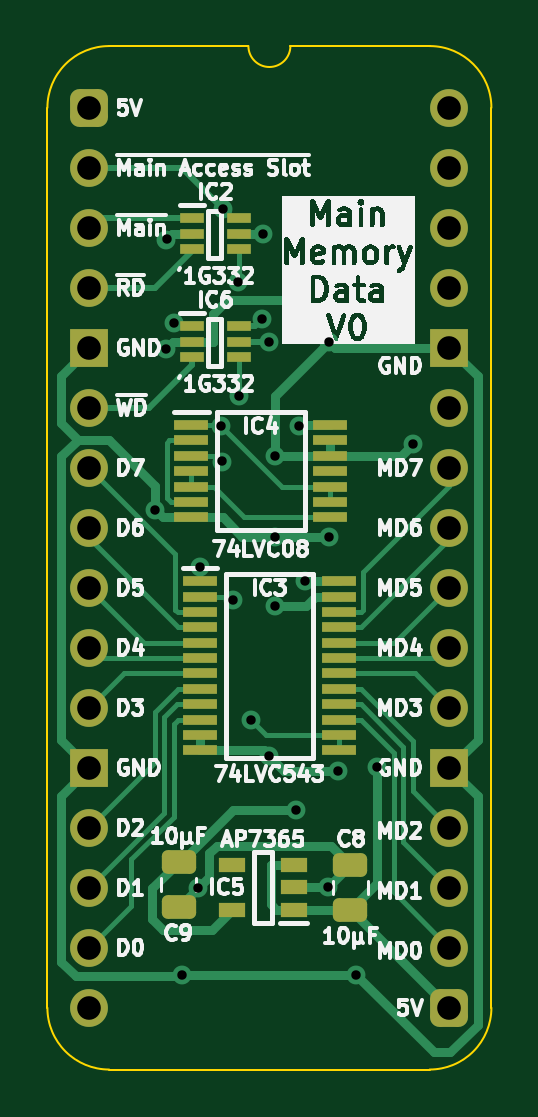
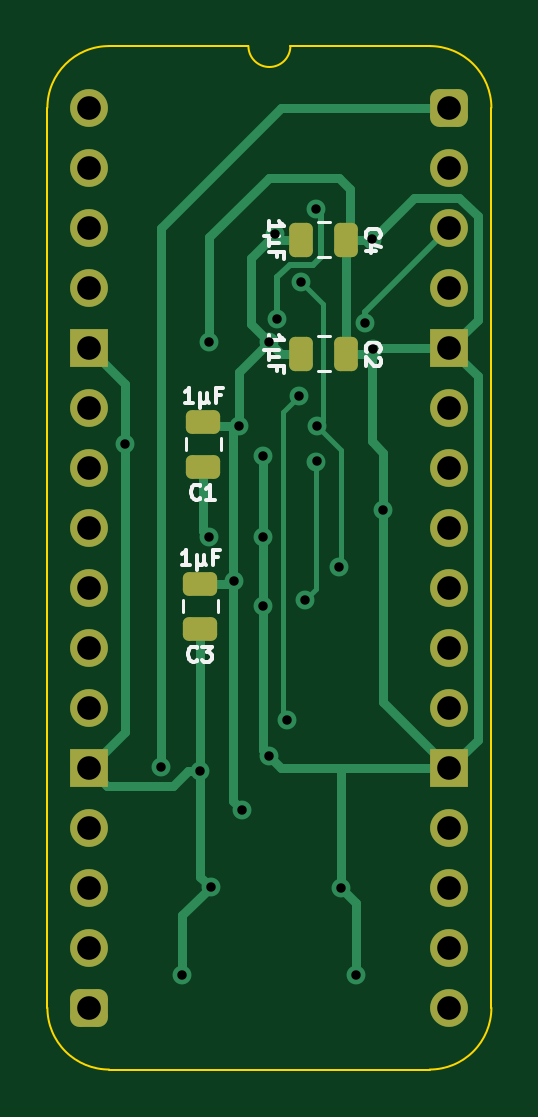
Circuit board: 11 layer files. Board 18.8 x 43.3 mm.
- bottom_copper: HCP65 Main Memory Data-B_Cu.gbl (9733 bytes)
- bottom_mask: HCP65 Main Memory Data-B_Mask.gbs (2467 bytes)
- paste: HCP65 Main Memory Data-B_Paste.gbp (1541 bytes)
- bottom_silk: HCP65 Main Memory Data-B_Silkscreen.gbo (8667 bytes)
- outline: HCP65 Main Memory Data-Edge_Cuts.gm1 (1115 bytes)
- top_copper: HCP65 Main Memory Data-F_Cu.gtl (17471 bytes)
- top_mask: HCP65 Main Memory Data-F_Mask.gts (3873 bytes)
- paste: HCP65 Main Memory Data-F_Paste.gtp (2947 bytes)
- top_silk: HCP65 Main Memory Data-F_Silkscreen.gto (103235 bytes)
- drill: HCP65 Main Memory Data-NPTH.drl (277 bytes)
- drill: HCP65 Main Memory Data-PTH.drl (1199 bytes)

=== bottom_copper: HCP65 Main Memory Data-B_Cu.gbl (9733 bytes, source omitted) ===
=== bottom_mask: HCP65 Main Memory Data-B_Mask.gbs (2467 bytes, source withheld) ===
=== paste: HCP65 Main Memory Data-B_Paste.gbp (1541 bytes, source withheld) ===
=== bottom_silk: HCP65 Main Memory Data-B_Silkscreen.gbo (8667 bytes, source omitted) ===
=== outline: HCP65 Main Memory Data-Edge_Cuts.gm1 ===
%TF.GenerationSoftware,KiCad,Pcbnew,8.0.7*%
%TF.CreationDate,2025-01-03T14:10:16+02:00*%
%TF.ProjectId,HCP65 Main Memory Data,48435036-3520-44d6-9169-6e204d656d6f,V0*%
%TF.SameCoordinates,Original*%
%TF.FileFunction,Profile,NP*%
%FSLAX46Y46*%
G04 Gerber Fmt 4.6, Leading zero omitted, Abs format (unit mm)*
G04 Created by KiCad (PCBNEW 8.0.7) date 2025-01-03 14:10:16*
%MOMM*%
%LPD*%
G01*
G04 APERTURE LIST*
%TA.AperFunction,Profile*%
%ADD10C,0.100000*%
%TD*%
G04 APERTURE END LIST*
D10*
%TO.C,J5*%
X-1778000Y-38100000D02*
X-1778000Y0D01*
X6731000Y2616200D02*
X835732Y2613732D01*
X14404267Y2613733D02*
X8509000Y2616200D01*
X14404268Y-40713732D02*
X835733Y-40713733D01*
X17018000Y-38100000D02*
X17017999Y1D01*
X-1778000Y0D02*
G75*
G02*
X835732Y2613732I2613731J1D01*
G01*
X835733Y-40713733D02*
G75*
G02*
X-1778000Y-38100000I-6J2613727D01*
G01*
X8509000Y2616200D02*
G75*
G02*
X6731000Y2616200I-889000J0D01*
G01*
X14404267Y2613733D02*
G75*
G02*
X17017993Y1I-17J-2613743D01*
G01*
X17018000Y-38100000D02*
G75*
G02*
X14404268Y-40713730I-2613730J0D01*
G01*
%TD*%
M02*

=== top_copper: HCP65 Main Memory Data-F_Cu.gtl (17471 bytes, source omitted) ===
=== top_mask: HCP65 Main Memory Data-F_Mask.gts ===
%TF.GenerationSoftware,KiCad,Pcbnew,8.0.7*%
%TF.CreationDate,2025-01-03T14:10:16+02:00*%
%TF.ProjectId,HCP65 Main Memory Data,48435036-3520-44d6-9169-6e204d656d6f,V0*%
%TF.SameCoordinates,Original*%
%TF.FileFunction,Soldermask,Top*%
%TF.FilePolarity,Negative*%
%FSLAX46Y46*%
G04 Gerber Fmt 4.6, Leading zero omitted, Abs format (unit mm)*
G04 Created by KiCad (PCBNEW 8.0.7) date 2025-01-03 14:10:16*
%MOMM*%
%LPD*%
G01*
G04 APERTURE LIST*
G04 Aperture macros list*
%AMRoundRect*
0 Rectangle with rounded corners*
0 $1 Rounding radius*
0 $2 $3 $4 $5 $6 $7 $8 $9 X,Y pos of 4 corners*
0 Add a 4 corners polygon primitive as box body*
4,1,4,$2,$3,$4,$5,$6,$7,$8,$9,$2,$3,0*
0 Add four circle primitives for the rounded corners*
1,1,$1+$1,$2,$3*
1,1,$1+$1,$4,$5*
1,1,$1+$1,$6,$7*
1,1,$1+$1,$8,$9*
0 Add four rect primitives between the rounded corners*
20,1,$1+$1,$2,$3,$4,$5,0*
20,1,$1+$1,$4,$5,$6,$7,0*
20,1,$1+$1,$6,$7,$8,$9,0*
20,1,$1+$1,$8,$9,$2,$3,0*%
G04 Aperture macros list end*
%ADD10R,1.475000X0.450000*%
%ADD11R,1.000000X0.450000*%
%ADD12RoundRect,0.250000X0.475000X-0.250000X0.475000X0.250000X-0.475000X0.250000X-0.475000X-0.250000X0*%
%ADD13RoundRect,0.400000X-0.400000X-0.400000X0.400000X-0.400000X0.400000X0.400000X-0.400000X0.400000X0*%
%ADD14O,1.600000X1.600000*%
%ADD15R,1.600000X1.600000*%
%ADD16RoundRect,0.250000X-0.475000X0.250000X-0.475000X-0.250000X0.475000X-0.250000X0.475000X0.250000X0*%
%ADD17R,1.150000X0.600000*%
G04 APERTURE END LIST*
D10*
%TO.C,IC4*%
X4318000Y-13432000D03*
X4318000Y-14082000D03*
X4318000Y-14732000D03*
X4318000Y-15382000D03*
X4318000Y-16032000D03*
X4318000Y-16682000D03*
X4318000Y-17332000D03*
X10194000Y-17332000D03*
X10194000Y-16682000D03*
X10194000Y-16032000D03*
X10194000Y-15382000D03*
X10194000Y-14732000D03*
X10194000Y-14082000D03*
X10194000Y-13432000D03*
%TD*%
D11*
%TO.C,IC2*%
X4334000Y-4684000D03*
X4334000Y-5334000D03*
X4334000Y-5984000D03*
X6334000Y-5984000D03*
X6334000Y-5334000D03*
X6334000Y-4684000D03*
%TD*%
D12*
%TO.C,C8*%
X11049000Y-33954000D03*
X11049000Y-32054000D03*
%TD*%
D13*
%TO.C,J5*%
X0Y0D03*
D14*
X0Y-2540000D03*
X0Y-5080000D03*
X0Y-7620000D03*
D15*
X0Y-10160000D03*
D14*
X0Y-12700000D03*
X0Y-15240000D03*
X0Y-17780000D03*
X0Y-20320000D03*
X0Y-22860000D03*
X0Y-25400000D03*
D15*
X0Y-27940000D03*
D14*
X0Y-30480000D03*
X0Y-33020000D03*
X0Y-35560000D03*
X0Y-38100000D03*
D13*
X15240000Y-38100000D03*
D14*
X15240000Y-35560000D03*
X15240000Y-33020000D03*
X15240000Y-30480000D03*
D15*
X15240000Y-27940000D03*
D14*
X15240000Y-25400000D03*
X15240000Y-22860000D03*
X15240000Y-20320000D03*
X15240000Y-17780000D03*
X15240000Y-15240000D03*
X15240000Y-12700000D03*
D15*
X15240000Y-10160000D03*
D14*
X15240000Y-7620000D03*
X15240000Y-5080000D03*
X15240000Y-2540000D03*
X15240000Y0D03*
%TD*%
D10*
%TO.C,IC3*%
X4682000Y-20047000D03*
X4682000Y-20697000D03*
X4682000Y-21347000D03*
X4682000Y-21997000D03*
X4682000Y-22647000D03*
X4682000Y-23297000D03*
X4682000Y-23947000D03*
X4682000Y-24597000D03*
X4682000Y-25247000D03*
X4682000Y-25897000D03*
X4682000Y-26547000D03*
X4682000Y-27197000D03*
X10558000Y-27197000D03*
X10558000Y-26547000D03*
X10558000Y-25897000D03*
X10558000Y-25247000D03*
X10558000Y-24597000D03*
X10558000Y-23947000D03*
X10558000Y-23297000D03*
X10558000Y-22647000D03*
X10558000Y-21997000D03*
X10558000Y-21347000D03*
X10558000Y-20697000D03*
X10558000Y-20047000D03*
%TD*%
D16*
%TO.C,C9*%
X3784600Y-31933600D03*
X3784600Y-33833600D03*
%TD*%
D17*
%TO.C,IC5*%
X8640600Y-33944600D03*
X8640600Y-32994600D03*
X8640600Y-32044600D03*
X6040600Y-32044600D03*
X6040600Y-33944600D03*
%TD*%
D11*
%TO.C,IC6*%
X4334000Y-9256000D03*
X4334000Y-9906000D03*
X4334000Y-10556000D03*
X6334000Y-10556000D03*
X6334000Y-9906000D03*
X6334000Y-9256000D03*
%TD*%
M02*

=== paste: HCP65 Main Memory Data-F_Paste.gtp (2947 bytes, source withheld) ===
=== top_silk: HCP65 Main Memory Data-F_Silkscreen.gto (103235 bytes, source omitted) ===
=== drill: HCP65 Main Memory Data-NPTH.drl ===
M48
; DRILL file {KiCad 8.0.7} date 2025-01-03T14:10:17+0200
; FORMAT={-:-/ absolute / inch / decimal}
; #@! TF.CreationDate,2025-01-03T14:10:17+02:00
; #@! TF.GenerationSoftware,Kicad,Pcbnew,8.0.7
; #@! TF.FileFunction,NonPlated,1,2,NPTH
FMAT,2
INCH
%
G90
G05
M30

=== drill: HCP65 Main Memory Data-PTH.drl ===
M48
; DRILL file {KiCad 8.0.7} date 2025-01-03T14:10:17+0200
; FORMAT={-:-/ absolute / inch / decimal}
; #@! TF.CreationDate,2025-01-03T14:10:17+02:00
; #@! TF.GenerationSoftware,Kicad,Pcbnew,8.0.7
; #@! TF.FileFunction,Plated,1,2,PTH
FMAT,2
INCH
; #@! TA.AperFunction,Plated,PTH,ViaDrill
T1C0.0157
; #@! TA.AperFunction,Plated,PTH,ComponentDrill
T2C0.0394
%
G90
G05
T1
X0.11Y-0.67
X0.1279Y-0.4016
X0.1285Y-0.2195
X0.1408Y-0.3589
X0.155Y-1.445
X0.1805Y-1.3005
X0.1843Y-0.7657
X0.22Y-0.53
X0.2215Y-0.5895
X0.2221Y-0.1679
X0.24Y-0.82
X0.2474Y-0.2899
X0.25Y-0.48
X0.27Y-1.02
X0.2874Y-0.3527
X0.29Y-0.21
X0.3Y-1.08
X0.3Y-0.39
X0.31Y-0.7148
X0.31Y-0.83
X0.31Y-0.58
X0.345Y-1.17
X0.35Y-0.53
X0.359Y-0.7883
X0.3979Y-1.299
X0.4Y-0.39
X0.4Y-0.7148
X0.415Y-1.105
X0.445Y-1.445
X0.48Y-1.0989
X0.54Y-0.56
T2
X0.0Y0.0
X0.0Y-0.1
X0.0Y-0.2
X0.0Y-0.3
X0.0Y-0.4
X0.0Y-0.5
X0.0Y-0.6
X0.0Y-0.7
X0.0Y-0.8
X0.0Y-0.9
X0.0Y-1.0
X0.0Y-1.1
X0.0Y-1.2
X0.0Y-1.3
X0.0Y-1.4
X0.0Y-1.5
X0.6Y0.0
X0.6Y-0.1
X0.6Y-0.2
X0.6Y-0.3
X0.6Y-0.4
X0.6Y-0.5
X0.6Y-0.6
X0.6Y-0.7
X0.6Y-0.8
X0.6Y-0.9
X0.6Y-1.0
X0.6Y-1.1
X0.6Y-1.2
X0.6Y-1.3
X0.6Y-1.4
X0.6Y-1.5
M30
